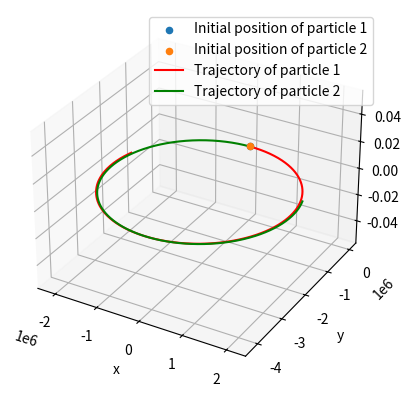

Python code for this plot:
#!/usr/bin/env python
#-*- coding:utf-8 -*-

####LIBRARIES
import time as time
import numpy as np
from numpy import linalg as LA
import matplotlib.pyplot as plt
from mpl_toolkits.mplot3d import Axes3D

####TIME START
start = time.time()

####BEGIN PROGRAM

####VARIABLES AND CONSTANTS
q = 1.0e-5 #1.0e-19 #fundamental charge
m = 10.0 #9.109e-31 #mass of the electron
r = 1.0 #5.29e-11 #Bohr radius, to locate the particles
eic = 8.9875e+09 #electric interaction constant, 1/(4 pi epsilon0)
mic = 1.0e-07 #magnetic interaction constant, mu0/(4 pi)
Eext = np.array([0.0, 0.0, 0.0]) #external electric field
Bext = np.array([0.0, 0.0, 10.0]) #external magnetic field
TotalT = 1000 #total time of interaction
N = 1000 #Number of iterations
Tstep = TotalT/N #time step for evolution of the system


####CLASSES AND FUNCTIONS
class Particle:
    """A class for storing each particle information: mass, charge,
    position and velocity, in cartesian coordinates."""

    def __init__(self, mass, charge, pos, vel):
        self.mass = mass #inertial mass
        self.charge = charge #electric charge
        self.pos = pos #position three-vector
        self.vel = vel #velocity three-vector

def ExtLorentz(evc):
    #Lorentz force on the evaluation charge "evc" due to external fields Eext and Bext
    FL = evc.charge * (Eext + np.cross(evc.vel, Bext) )
    return FL
        
def Eforce(src, evc):
    #Electric force due to the source charge "src" on the evaluation charge "evc"
    FE = eic * src.charge * evc.charge * (evc.pos - src.pos)
    return FE / LA.norm(evc.pos - src.pos)**3

def Mforce(src, evc):
    #Magnetic force due to the source charge "src" on the evaluation charge "evc"
    FB = mic * src.charge * evc.charge * np.cross(evc.vel, np.cross(src.vel, (evc.pos - src.pos)))
    return FB / LA.norm(evc.pos - src.pos)**3


####DEFINITION OF ATTRIBUTES FOR PARTICLES 1 AND 2
init_pos1 = np.array([0., 0., 0.])
init_pos2 = np.array([r, 0., 0.])
init_vel1 = np.array([0., 0., 0.])
init_vel2 = np.array([0., 0., 0.])
particle1 = Particle(m, q, init_pos1, init_vel1)
particle2 = Particle(m, -q, init_pos2, init_vel2)


####DISCRETE NUMERICAL EVOLUTION OF THE SYSTEM

#Lists for storing particles positions
part1_posx = [particle1.pos[0]]
part1_posy = [particle1.pos[1]]
part1_posz = [particle1.pos[2]]

part2_posx = [particle2.pos[0]]
part2_posy = [particle2.pos[1]]
part2_posz = [particle2.pos[2]]


for DeltaT in np.linspace(0., TotalT, N):

    #Particle 1
    Force1 = ExtLorentz(particle1) + Eforce(particle2, particle1) + Mforce(particle2, particle1)
    Accel1 = Force1 / particle1.mass
    particle1_new_vel = particle1.vel + DeltaT * Accel1
    particle1_new_pos = particle1.pos + particle1.vel * DeltaT + 0.5 * Accel1 * DeltaT**2

    #Particle 2
    Force2 = ExtLorentz(particle2) + Eforce(particle1, particle2) + Mforce(particle1, particle2)
    Accel2 = Force2 / particle2.mass
    particle2_new_vel = particle2.vel + DeltaT * Accel2
    particle2_new_pos = particle2.pos + particle2.vel * DeltaT + 0.5 * Accel2 * DeltaT**2

    #Updating particles attributes
    particle1.pos = particle1_new_pos
    particle1.vel = particle1_new_vel

    particle2.pos = particle2_new_pos
    particle2.vel = particle2_new_vel

    #Adding computed position values to the storing lists
    part1_posx.append(particle1_new_pos[0])
    part1_posy.append(particle1_new_pos[1])
    part1_posz.append(particle1_new_pos[2])

    part2_posx.append(particle2_new_pos[0])
    part2_posy.append(particle2_new_pos[1])
    part2_posz.append(particle2_new_pos[2])
    

####TIME FINISH
finish = time.time()
duration = finish - start
print("Excecution duration: %.3f seconds."%duration)

    
####PLOTTING
fig = plt.figure()
ax = fig.add_subplot(111, projection='3d')

#Initial positions
ax.scatter(init_pos1[0], init_pos1[1], init_pos1[2], 'ro', label='Initial position of particle 1')
ax.scatter(init_pos2[0], init_pos2[1], init_pos2[2], 'go', label='Initial position of particle 2')

#Trajectories
ax.plot(part1_posx, part1_posy, part1_posz, 'r-', label='Trajectory of particle 1')
ax.plot(part2_posx, part2_posy, part2_posz, 'g-', label='Trajectory of particle 2')

ax.legend()
ax.set_xlabel('x')
ax.set_ylabel('y')
ax.set_zlabel('z')
plt.show()

####END PROGRAM
